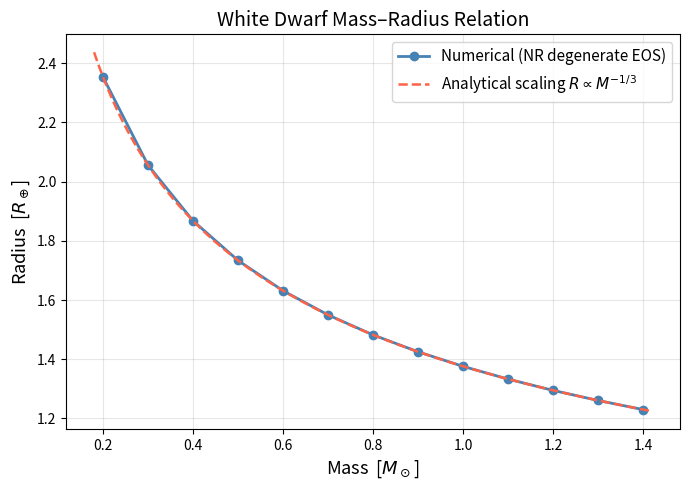

Recreate this plot in Python.
import numpy as np
import matplotlib.pyplot as plt
from scipy.optimize import brentq


G    = 6.674e-11
h    = 6.626e-34
m_e  = 9.109e-31
m_H  = 1.673e-27
M_sun = 1.989e30


#   P = K * rho^(5/3)       using rho = 2m_H*n_e for Non Relativistic Degenerate
#^^^^^check dulran.com/astro/proj1/image1.heic for derivation
#   P = (h^2/5m_e) * (3/8pi)^(2/3) * n_e^(5/3)
#   rho = 2*m_H*n_e
#   n_e = rho/(2*m_H)
#   K = (h^2/5m_e) * (3/8pi)^(2/3) * (1/(2*m_H))^(5/3)
K_si = (h**2 / (5*m_e)) * (3/(8*np.pi))**(2/3) * (1/(2*m_H))**(5/3)



#Code units
rho0  = 1e9              # We chose a typical density for a whitedwardf
R0    = np.sqrt(K_si / (G * rho0**(1/3))) #check dulran.com/astro/proj1/image2.heic for derivation
M0    = rho0 * R0**3
P0    = K_si * rho0**(5/3)
print(f"  rho0 = {rho0:.3e} kg/m^3")
print(f"  R0   = {R0/1e6:.3f} Mm  ({R0:.3e} m)")
print(f"  M0   = {M0/M_sun:.4f} M_sun  ({M0:.3e} kg)")
print(f"  P0   = {P0:.3e} Pa")
print()


def P_from_rho(rho_t):
    return rho_t**(5/3)

def rho_from_P(P_t):
    if P_t <= 0:
        return 0.0
    return P_t**(3/5)
##^^^^check dulran.com/astro/proj1/image3.heic for derivation


def integrate_WD(rho_c_tilde, dr=1e-4, return_profile=False): #to integrate stellar struc from center to surface
    #returns the arrays of r, m, and P from center to surfaces when return profile is on
    #normally returns just the full mass and and surface radius
    P_c = P_from_rho(rho_c_tilde)
    r = dr #to avoid zero division error
    m = (4/3) * np.pi * r**3 * rho_c_tilde
    P = P_c

    if return_profile:
        rs, ms, Ps = [r], [m], [P]

    max_steps = 200000
    for i in range(max_steps):# iterate 200k times until convergance
        rho = rho_from_P(P)

        dPdr = -rho * m / r**2          # hydrostatic equilibrium in code units
        dmdr = 4 * np.pi * r**2 * rho   # mass conservation in code units

        P_new = P + dPdr * dr #iterate to get p new
        m_new = m + dmdr * dr # iterate to get m new
        r_new = r + dr # r new by iteration

        if P_new <= 0:
            frac  = P / (P - P_new)     #if we have gone past P=0 we use this to get the fraction of the step to get to P=0
            #check dulran.com/astro/proj1/image4.heic
            r_surf = r + frac * dr
            m_surf = m + dmdr * frac * dr
            if return_profile:
                return r_surf, m_surf, np.array(rs), np.array(ms), np.array(Ps)
            return r_surf, m_surf

        P, m, r = P_new, m_new, r_new #updates the P m r to the iteration

        if return_profile:
            rs.append(r); ms.append(m); Ps.append(P)

    # If we never hit P=0
    raise RuntimeError(f"Integration did not end for rho_c={rho_c_tilde:.3e}")


#Sweeping through masses from 0.2 to 1.4 Mnught and solving to get the needed density
#solve using brenq solver
def find_rho_c(M_target_tilde, dr=1e-4,
               rho_lo=1e-3, rho_hi=1e4):#goes between rho_lo and rho_hi to get the rho for which you get the target M
    def residual(rho_c):
        _, m_surf = integrate_WD(rho_c, dr=dr)#uses the integrate function from earlier to get only the Mass and gets the difference from the taget mass
        return m_surf - M_target_tilde


    rho_c_sol = brentq(residual, rho_lo, rho_hi, xtol=1e-6, rtol=1e-6)#uses brentq to minimize the m_surf - M target (residual) such that we havr the rho needed for the Mass taget.
    return rho_c_sol


###getting the densities from masses
masses_sun = np.array([0.2, 0.3, 0.4, 0.5, 0.6, 0.7,
                        0.8, 0.9, 1.0, 1.1, 1.2, 1.3, 1.4])

masses_tilde  = masses_sun * M_sun / M0# convert to code units
dr            = 5e-5
print("central densities needed for taget mass and Radius","\n\n")
radii_tilde = []
rho_c_list  = []

for M_t in masses_tilde:
    rho_c = find_rho_c(M_t, dr=dr)
    R_t, _ = integrate_WD(rho_c, dr=dr)##gets the radius from the density using the integrate function
    radii_tilde.append(R_t)
    rho_c_list.append(rho_c)
    print(f"  M = {M_t*M0/M_sun:.2f} M_sun  |  "
          f"rho_c = {rho_c*rho0:.2e} kg/m^3  |  "
          f"R = {R_t*R0/1e6:.2f} Mega m  ({R_t*R0/6.371e6:.3f} R_earth)")

radii_tilde = np.array(radii_tilde)
radii_Mm    = radii_tilde * R0 / 1e6
radii_Rearth = radii_tilde * R0 / 6.371e6


print("\n\nConvergence Check as Steps size decreases for M = 0.6")
M_test = 0.6 * M_sun / M0
for dr_test in [1e-4, 5e-5, 2.5e-5, 2e-5]:#1/200000 = 2e-5 , 200k was the step limit
    rho_c = find_rho_c(M_test, dr=dr_test, rho_lo=0.1, rho_hi=1e4)
    R_t, _ = integrate_WD(rho_c, dr=dr_test)
    print(f"  dr={dr_test:.1e}  =>  R = {R_t*R0/1e6:.4f} Mm")


#Plotting

# Plot 1: Mass and Radius relation vs R ~= M^-1/3
fig, ax = plt.subplots(figsize=(7, 5))

ax.plot(masses_sun, radii_Rearth, 'o-', color='steelblue',
        linewidth=2, markersize=6, label='Numerical (NR degenerate EOS)')

M_ref  = 0.2 #choose M = 0.2 as the anchor point to plot the R = M^-1/3 as it doesn't have a reference condition/ initial conditon. The relation is only a shape you need an initial cond
R_ref  = radii_Rearth[masses_sun == M_ref][0]
M_anal = np.linspace(0.18, 1.42, 200)
R_anal = R_ref * (M_anal / M_ref)**(-1/3)

ax.plot(M_anal, R_anal, '--', color='tomato',
        linewidth=1.8, label=r'Analytical scaling $R \propto M^{-1/3}$')

ax.set_xlabel(r'Mass  [$M_\odot$]', fontsize=13)
ax.set_ylabel(r'Radius  [$R_\oplus$]', fontsize=13)
ax.set_title('White Dwarf Mass–Radius Relation', fontsize=14)
ax.legend(fontsize=11)
ax.grid(True, alpha=0.3)
plt.tight_layout()
plt.show()
plt.close()
